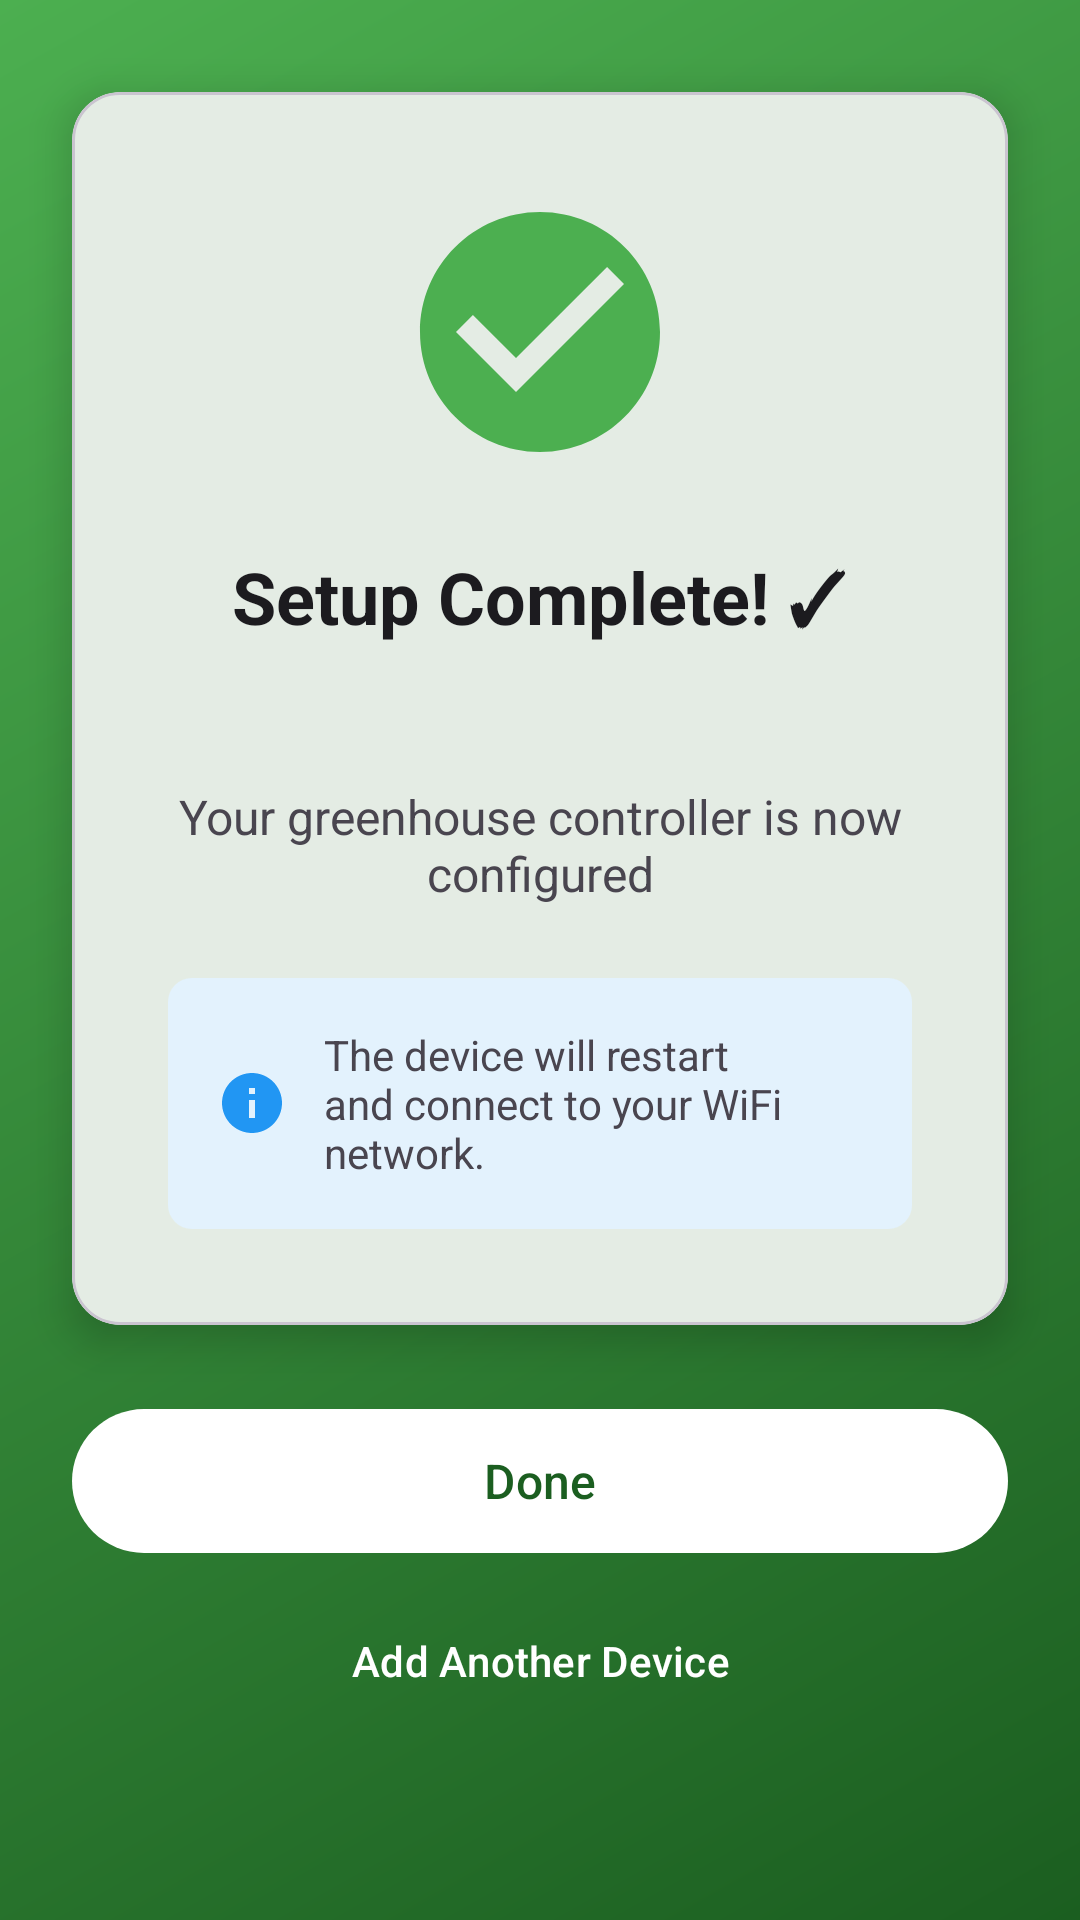

Write the Android layout XML for this screen, with the resource values it uses.
<!-- AndroidManifest.xml: activity theme Theme.GreenhouseProvisioning -->
<!-- res/layout/activity_setup_complete.xml -->
<?xml version="1.0" encoding="utf-8"?>
<androidx.constraintlayout.widget.ConstraintLayout
    xmlns:android="http://schemas.android.com/apk/res/android"
    xmlns:app="http://schemas.android.com/apk/res-auto"
    xmlns:tools="http://schemas.android.com/tools"
    android:layout_width="match_parent"
    android:layout_height="match_parent"
    android:background="@drawable/gradient_background"
    tools:context=".SetupCompleteActivity">

    
    <com.google.android.material.card.MaterialCardView
        android:id="@+id/successCard"
        android:layout_width="0dp"
        android:layout_height="wrap_content"
        android:layout_marginHorizontal="24dp"
        app:cardBackgroundColor="@color/white"
        app:cardCornerRadius="16dp"
        app:cardElevation="8dp"
        app:layout_constraintBottom_toTopOf="@id/buttonLayout"
        app:layout_constraintEnd_toEndOf="parent"
        app:layout_constraintStart_toStartOf="parent"
        app:layout_constraintTop_toTopOf="parent"
        app:layout_constraintVertical_chainStyle="packed">

        <LinearLayout
            android:layout_width="match_parent"
            android:layout_height="wrap_content"
            android:orientation="vertical"
            android:padding="32dp"
            android:gravity="center_horizontal">

            
            <ImageView
                android:layout_width="96dp"
                android:layout_height="96dp"
                android:src="@drawable/ic_success_large"
                app:tint="@color/success" />

            
            <TextView
                android:layout_width="wrap_content"
                android:layout_height="wrap_content"
                android:layout_marginTop="24dp"
                android:text="@string/setup_complete_title"
                android:textColor="@color/text_primary"
                android:textSize="24sp"
                android:textStyle="bold"
                android:textAlignment="center" />

            
            <TextView
                android:id="@+id/deviceIdText"
                android:layout_width="wrap_content"
                android:layout_height="wrap_content"
                android:layout_marginTop="8dp"
                android:textColor="@color/primary"
                android:textSize="16sp"
                tools:text="GH-0001" />

            
            <TextView
                android:layout_width="wrap_content"
                android:layout_height="wrap_content"
                android:layout_marginTop="16dp"
                android:text="@string/setup_complete_subtitle"
                android:textColor="@color/text_secondary"
                android:textSize="16sp"
                android:textAlignment="center" />

            
            <LinearLayout
                android:layout_width="match_parent"
                android:layout_height="wrap_content"
                android:layout_marginTop="24dp"
                android:background="@drawable/info_background"
                android:padding="16dp"
                android:orientation="horizontal"
                android:gravity="center_vertical">

                <ImageView
                    android:layout_width="24dp"
                    android:layout_height="24dp"
                    android:src="@drawable/ic_info"
                    app:tint="@color/info" />

                <TextView
                    android:layout_width="0dp"
                    android:layout_height="wrap_content"
                    android:layout_marginStart="12dp"
                    android:layout_weight="1"
                    android:text="@string/device_will_restart"
                    android:textColor="@color/text_secondary"
                    android:textSize="14sp" />

            </LinearLayout>

        </LinearLayout>

    </com.google.android.material.card.MaterialCardView>

    
    <LinearLayout
        android:id="@+id/buttonLayout"
        android:layout_width="0dp"
        android:layout_height="wrap_content"
        android:layout_marginHorizontal="24dp"
        android:layout_marginTop="24dp"
        android:layout_marginBottom="32dp"
        android:orientation="vertical"
        app:layout_constraintBottom_toBottomOf="parent"
        app:layout_constraintEnd_toEndOf="parent"
        app:layout_constraintStart_toStartOf="parent"
        app:layout_constraintTop_toBottomOf="@id/successCard">

        <com.google.android.material.button.MaterialButton
            android:id="@+id/doneButton"
            android:layout_width="match_parent"
            android:layout_height="56dp"
            android:text="@string/done_button"
            android:textAllCaps="false"
            android:textSize="16sp"
            app:backgroundTint="@color/white"
            android:textColor="@color/primary"
            app:cornerRadius="28dp" />

        <com.google.android.material.button.MaterialButton
            android:id="@+id/addAnotherButton"
            style="@style/Widget.Material3.Button.TextButton"
            android:layout_width="match_parent"
            android:layout_height="48dp"
            android:layout_marginTop="8dp"
            android:text="@string/add_another_button"
            android:textColor="@color/white"
            android:textAllCaps="false" />

    </LinearLayout>

</androidx.constraintlayout.widget.ConstraintLayout>
<!-- resources referenced by this layout -->
<resources>
  <color name="info">#2196F3</color>
  <color name="primary">#1B5E20</color>
  <color name="success">#4CAF50</color>
  <color name="text_primary">#1C1B1F</color>
  <color name="text_secondary">#49454F</color>
  <color name="white">#FFFFFF</color>
  <!-- drawable gradient_background (drawable) -->
  <?xml version="1.0" encoding="utf-8"?>
  <shape xmlns:android="http://schemas.android.com/apk/res/android">
      <gradient
          android:type="linear"
          android:angle="135"
          android:startColor="@color/gradient_start"
          android:endColor="@color/gradient_end" />
  </shape>
  <!-- drawable ic_info (drawable) -->
  <?xml version="1.0" encoding="utf-8"?>
  <vector xmlns:android="http://schemas.android.com/apk/res/android"
      android:width="24dp"
      android:height="24dp"
      android:viewportWidth="24"
      android:viewportHeight="24">
      <path
          android:fillColor="#000000"
          android:pathData="M12,2C6.48,2 2,6.48 2,12s4.48,10 10,10 10,-4.48 10,-10S17.52,2 12,2zM13,17h-2v-6h2v6zM13,9h-2V7h2v2z" />
  </vector>
  <!-- drawable ic_success_large (drawable) -->
  <?xml version="1.0" encoding="utf-8"?>
  <vector xmlns:android="http://schemas.android.com/apk/res/android"
      android:width="96dp"
      android:height="96dp"
      android:viewportWidth="24"
      android:viewportHeight="24">
      <path
          android:fillColor="#000000"
          android:pathData="M12,2C6.48,2 2,6.48 2,12s4.48,10 10,10 10,-4.48 10,-10S17.52,2 12,2zM10,17l-5,-5 1.41,-1.41L10,14.17l7.59,-7.59L19,8l-9,9z" />
  </vector>
  <!-- drawable info_background (drawable) -->
  <?xml version="1.0" encoding="utf-8"?>
  <shape xmlns:android="http://schemas.android.com/apk/res/android">
      <solid android:color="#E3F2FD" />
      <corners android:radius="8dp" />
  </shape>
  <string name="add_another_button">Add Another Device</string>
  <string name="device_will_restart">The device will restart and connect to your WiFi network.</string>
  <string name="done_button">Done</string>
  <string name="setup_complete_subtitle">Your greenhouse controller is now configured</string>
  <string name="setup_complete_title">Setup Complete! ✓</string>
  <style name="Theme.GreenhouseProvisioning" parent="Theme.Material3.Light.NoActionBar">
          
          <item name="colorPrimary">@color/primary</item>
          <item name="colorPrimaryDark">@color/primary_dark</item>
          <item name="colorPrimaryVariant">@color/primary_variant</item>
          <item name="colorOnPrimary">@color/white</item>
          
          
          <item name="colorSecondary">@color/secondary</item>
          <item name="colorSecondaryVariant">@color/secondary_variant</item>
          <item name="colorOnSecondary">@color/white</item>
          
          
          <item name="android:statusBarColor">@color/primary_dark</item>
          <item name="android:navigationBarColor">@color/primary_dark</item>
          
          
          <item name="android:windowBackground">@color/background</item>
          <item name="colorSurface">@color/surface</item>
          <item name="colorOnSurface">@color/on_surface</item>
          
          
          <item name="colorError">@color/error</item>
          <item name="colorOnError">@color/white</item>
      </style>
  <color name="gradient_start">#1B5E20</color>
  <color name="gradient_end">#4CAF50</color>
  <color name="primary_dark">#0D3B12</color>
  <color name="primary_variant">#2E7D32</color>
  <color name="secondary">#FF7043</color>
  <color name="secondary_variant">#E64A19</color>
  <color name="background">#F5F5F5</color>
  <color name="surface">#FFFFFF</color>
  <color name="on_surface">#1C1B1F</color>
  <color name="error">#F44336</color>
</resources>
